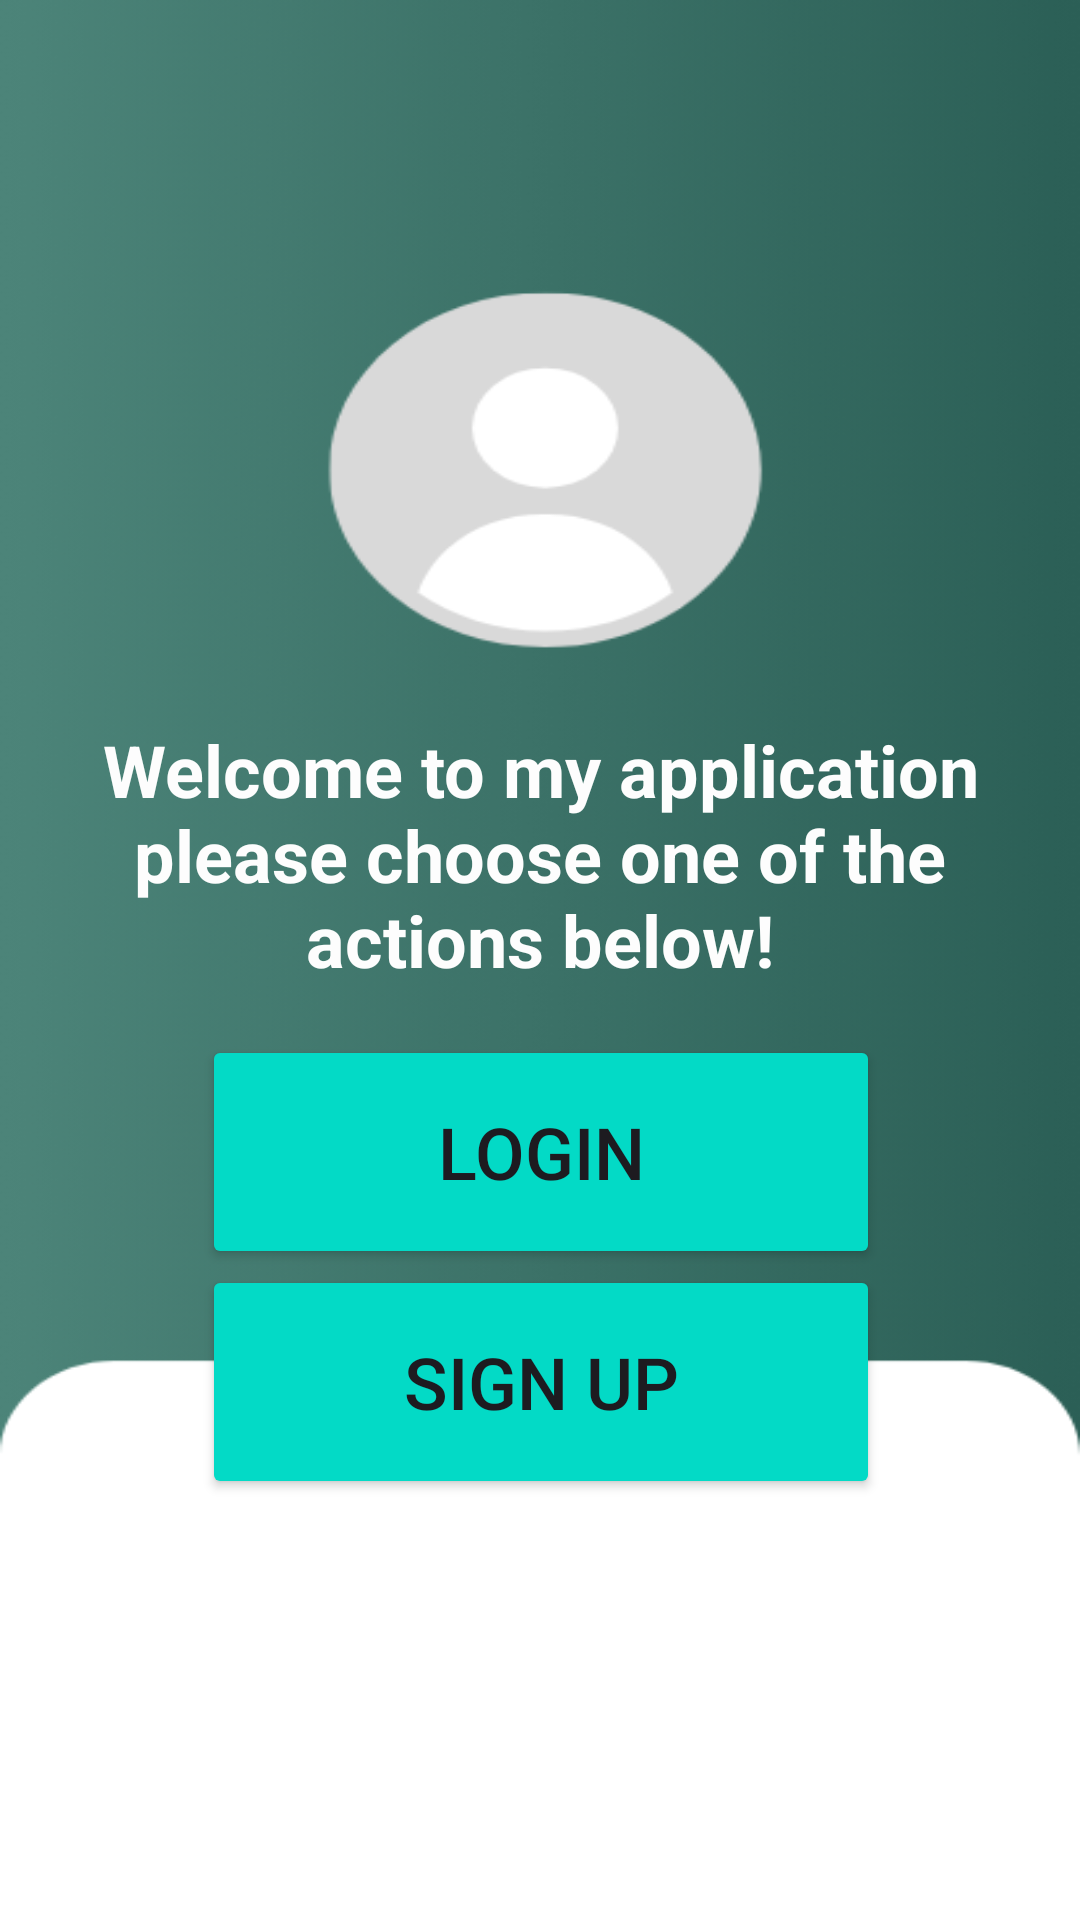

This screen was rendered from an Android layout file. Write that file and the resources it references.
<!-- AndroidManifest.xml: application theme Theme.ProjektPajisjeMobile2024 -->
<!-- res/layout/activity_main.xml -->
<?xml version="1.0" encoding="utf-8"?>
<androidx.constraintlayout.widget.ConstraintLayout xmlns:android="http://schemas.android.com/apk/res/android"
    xmlns:app="http://schemas.android.com/apk/res-auto"
    xmlns:tools="http://schemas.android.com/tools"
    android:id="@+id/main"
    android:layout_width="match_parent"
    android:layout_height="match_parent"
    android:background="@drawable/home"
    tools:context=".MainActivity">

    <Button
        android:id="@+id/loginHome"
        android:layout_width="226dp"
        android:layout_height="78dp"
        android:backgroundTint="@color/design_default_color_secondary"
        android:text="Login"
        android:textSize="24dp"
        app:layout_constraintBottom_toBottomOf="parent"
        app:layout_constraintEnd_toEndOf="parent"
        app:layout_constraintHorizontal_bias="0.502"
        app:layout_constraintStart_toStartOf="parent"
        app:layout_constraintTop_toTopOf="parent"
        app:layout_constraintVertical_bias="0.614" />

    <TextView
        android:id="@+id/hometext"
        android:layout_width="335dp"
        android:layout_height="95dp"
        android:text="Welcome to my application please choose one of the actions below!"
        android:textAlignment="center"
        android:textColor="#FDFDFD"
        android:textSize="24dp"
        android:textStyle="bold"
        app:layout_constraintBottom_toBottomOf="parent"
        app:layout_constraintEnd_toEndOf="parent"
        app:layout_constraintStart_toStartOf="parent"
        app:layout_constraintTop_toTopOf="parent"
        app:layout_constraintVertical_bias="0.441" />

    <Button
        android:id="@+id/signupHome"
        android:layout_width="226dp"
        android:layout_height="78dp"
        android:backgroundTint="@color/design_default_color_secondary"
        android:text="Sign Up"
        android:textSize="24dp"
        app:layout_constraintBottom_toBottomOf="parent"
        app:layout_constraintEnd_toEndOf="parent"
        app:layout_constraintHorizontal_bias="0.502"
        app:layout_constraintStart_toStartOf="parent"
        app:layout_constraintTop_toTopOf="parent"
        app:layout_constraintVertical_bias="0.75" />

</androidx.constraintlayout.widget.ConstraintLayout>
<!-- resources referenced by this layout -->
<resources>
  <!-- drawable home: png bitmap (drawable, 15793 bytes) -->
  <style name="Theme.ProjektPajisjeMobile2024" parent="Base.Theme.ProjektPajisjeMobile2024" />
  <style name="Base.Theme.ProjektPajisjeMobile2024" parent="Theme.Material3.DayNight.NoActionBar">
          
          
      </style>
</resources>
